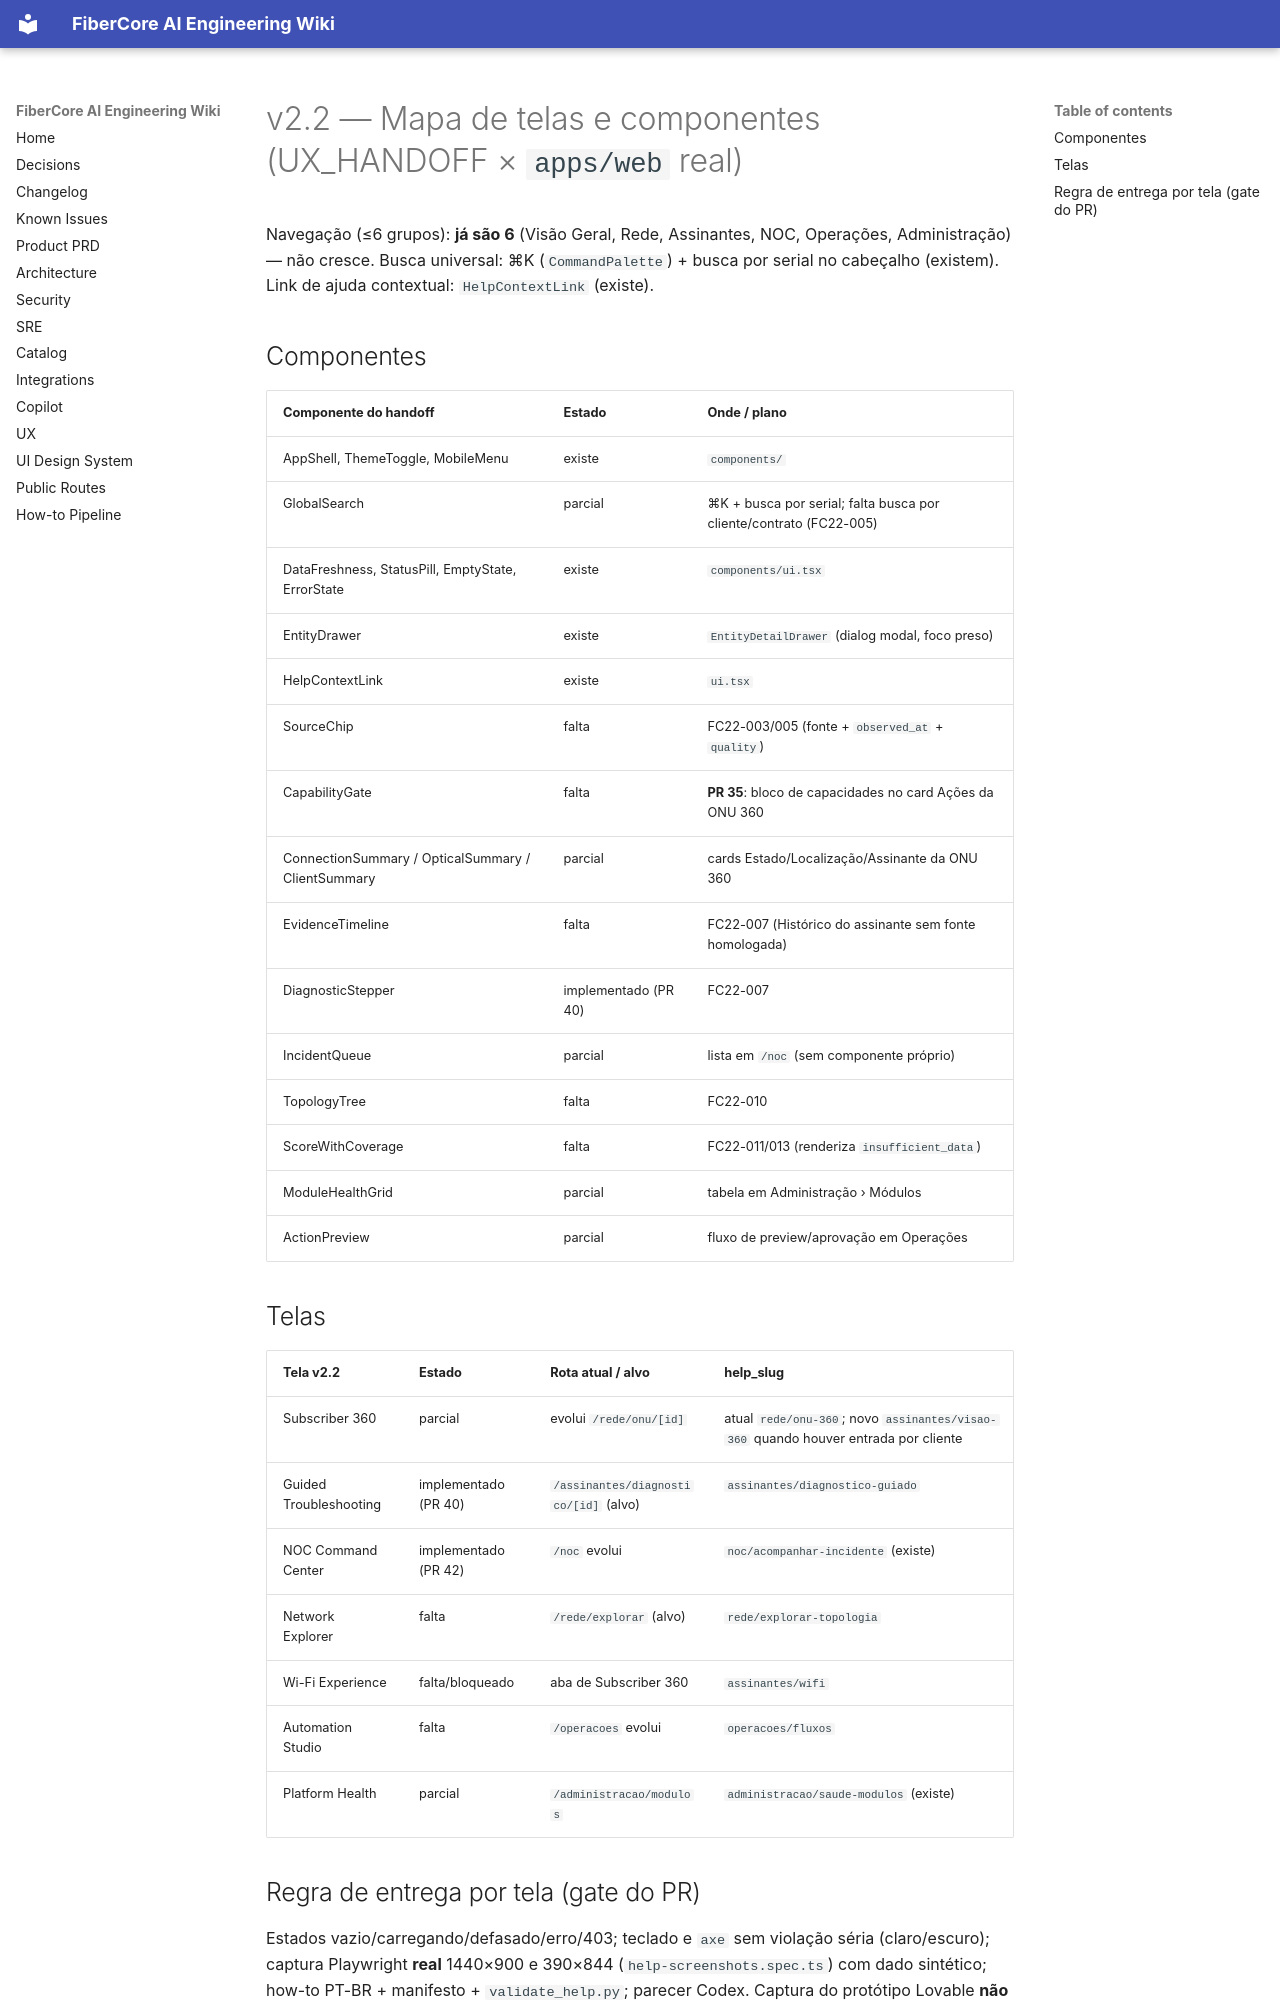

repository: keslleykledston/44-fibercore_ai · page: addenda/v2.2/SCREEN_COMPONENT_MAP/index.html · generator: mkdocs

# v2.2 — Mapa de telas e componentes (UX_HANDOFF × `apps/web` real)

Navegação (≤6 grupos): **já são 6** (Visão Geral, Rede, Assinantes, NOC, Operações, Administração) — não cresce. Busca universal: ⌘K (`CommandPalette`) + busca por serial no cabeçalho (existem). Link de ajuda contextual: `HelpContextLink` (existe).

## Componentes
| Componente do handoff | Estado | Onde / plano |
|---|---|---|
| AppShell, ThemeToggle, MobileMenu | existe | `components/` |
| GlobalSearch | parcial | ⌘K + busca por serial; falta busca por cliente/contrato (FC22-005) |
| DataFreshness, StatusPill, EmptyState, ErrorState | existe | `components/ui.tsx` |
| EntityDrawer | existe | `EntityDetailDrawer` (dialog modal, foco preso) |
| HelpContextLink | existe | `ui.tsx` |
| SourceChip | falta | FC22-003/005 (fonte + `observed_at` + `quality`) |
| CapabilityGate | falta | **PR 35**: bloco de capacidades no card Ações da ONU 360 |
| ConnectionSummary / OpticalSummary / ClientSummary | parcial | cards Estado/Localização/Assinante da ONU 360 |
| EvidenceTimeline | falta | FC22-007 (Histórico do assinante sem fonte homologada) |
| DiagnosticStepper | implementado (PR 40) | FC22-007 |
| IncidentQueue | parcial | lista em `/noc` (sem componente próprio) |
| TopologyTree | falta | FC22-010 |
| ScoreWithCoverage | falta | FC22-011/013 (renderiza `insufficient_data`) |
| ModuleHealthGrid | parcial | tabela em Administração › Módulos |
| ActionPreview | parcial | fluxo de preview/aprovação em Operações |

## Telas
| Tela v2.2 | Estado | Rota atual / alvo | help_slug |
|---|---|---|---|
| Subscriber 360 | parcial | evolui `/rede/onu/[id]` | atual `rede/onu-360`; novo `assinantes/visao-360` quando houver entrada por cliente |
| Guided Troubleshooting | implementado (PR 40) | `/assinantes/diagnostico/[id]` (alvo) | `assinantes/diagnostico-guiado` |
| NOC Command Center | implementado (PR 42) | `/noc` evolui | `noc/acompanhar-incidente` (existe) |
| Network Explorer | falta | `/rede/explorar` (alvo) | `rede/explorar-topologia` |
| Wi-Fi Experience | falta/bloqueado | aba de Subscriber 360 | `assinantes/wifi` |
| Automation Studio | falta | `/operacoes` evolui | `operacoes/fluxos` |
| Platform Health | parcial | `/administracao/modulos` | `administracao/saude-modulos` (existe) |
